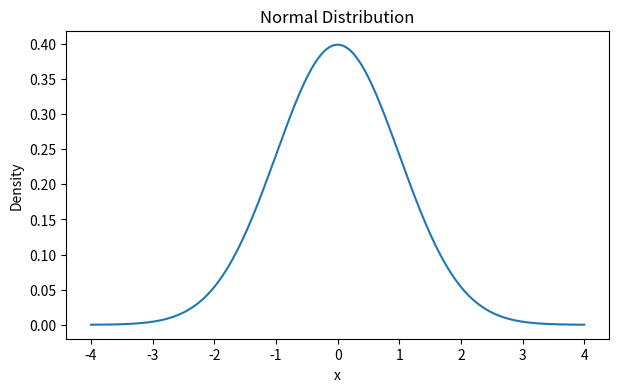
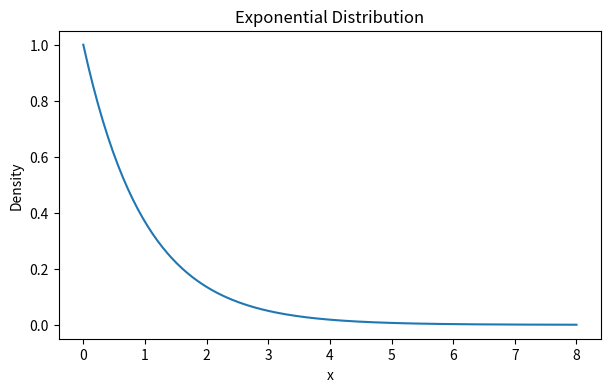
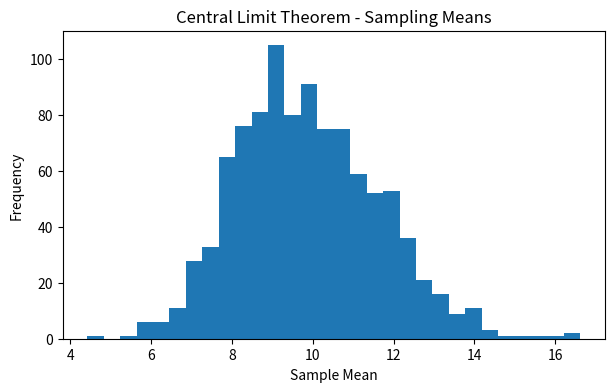

These charts were generated, in order, by the following Python code:
import numpy as np
import matplotlib.pyplot as plt
from scipy.stats import norm, expon

x = np.linspace(-4, 4, 200)
plt.figure(figsize=(7,4))
plt.plot(x, norm.pdf(x, 0, 1))
plt.title("Normal Distribution")
plt.xlabel("x")
plt.ylabel("Density")
plt.show()

x = np.linspace(0, 8, 200)
plt.figure(figsize=(7,4))
plt.plot(x, expon.pdf(x, scale=1))
plt.title("Exponential Distribution")
plt.xlabel("x")
plt.ylabel("Density")
plt.show()

# Central Limit Theorem
population = np.random.exponential(scale=10, size=10000)
sample_means = [np.mean(np.random.choice(population, 30)) for _ in range(1000)]
plt.figure(figsize=(7,4))
plt.hist(sample_means, bins=30)
plt.title("Central Limit Theorem - Sampling Means")
plt.xlabel("Sample Mean")
plt.ylabel("Frequency")
plt.show()
